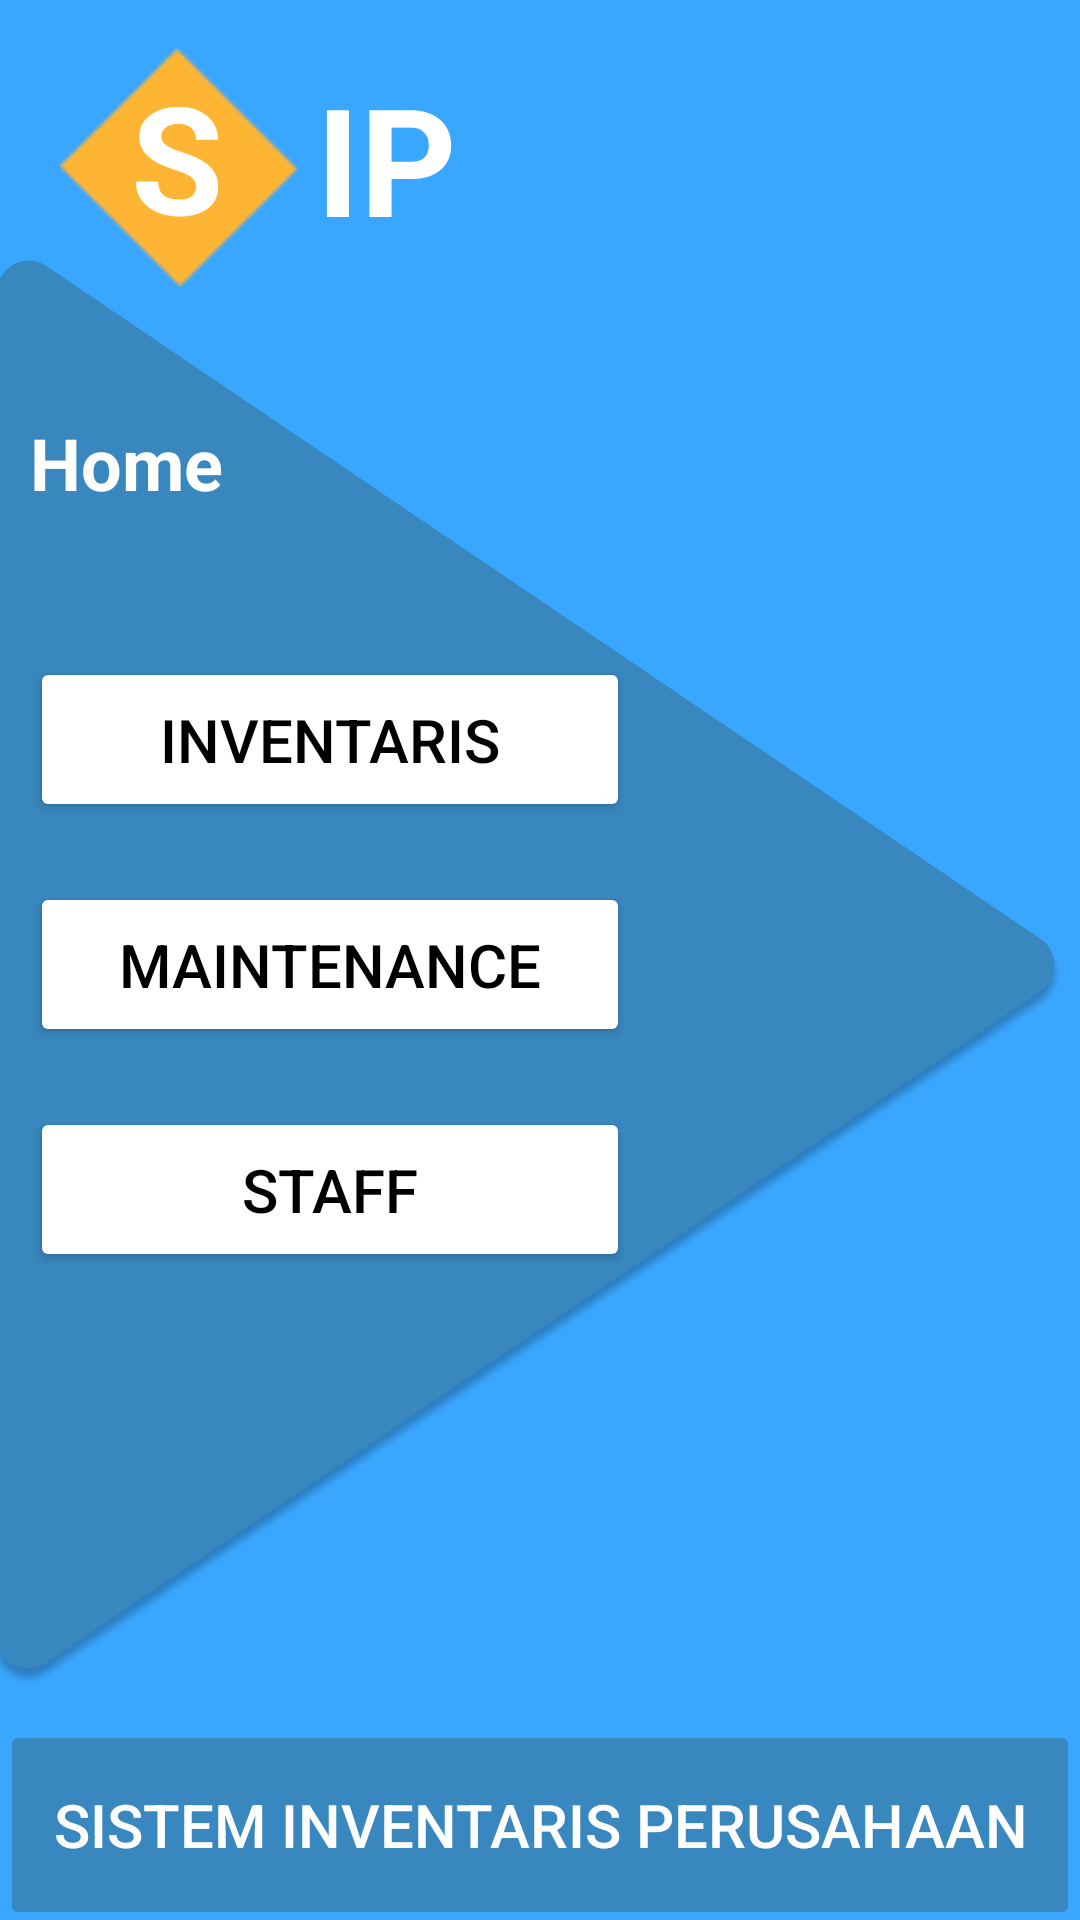

Produce the Android XML layout that renders to this screen, including the resource entries it uses.
<!-- AndroidManifest.xml: application theme Theme.SIPMobile -->
<!-- res/layout/activity_main.xml -->
<?xml version="1.0" encoding="utf-8"?>
<androidx.constraintlayout.widget.ConstraintLayout xmlns:android="http://schemas.android.com/apk/res/android"
    xmlns:app="http://schemas.android.com/apk/res-auto"
    xmlns:tools="http://schemas.android.com/tools"
    android:layout_width="match_parent"
    android:layout_height="match_parent"
    tools:context=".MainActivity"
    android:background="@color/blue">

    <ImageView
        android:id="@+id/imageView4"
        android:layout_marginLeft="-5dp"
        android:layout_width="match_parent"
        android:layout_height="550dp"
        app:layout_constraintBottom_toBottomOf="@+id/buttonSIP"
        app:layout_constraintStart_toStartOf="parent"
        app:layout_constraintTop_toTopOf="parent"
        app:srcCompat="@drawable/bg" />

    <ImageView
        android:id="@+id/imageView3"
        android:layout_width="80dp"
        android:layout_height="80dp"
        app:layout_constraintBottom_toBottomOf="parent"
        app:layout_constraintEnd_toEndOf="parent"
        app:layout_constraintHorizontal_bias="0.072"
        app:layout_constraintStart_toStartOf="parent"
        app:layout_constraintTop_toTopOf="parent"
        app:layout_constraintVertical_bias="0.029"
        app:srcCompat="@drawable/rectangle_113" />

    <TextView
        android:id="@+id/textView4"
        android:layout_width="wrap_content"
        android:layout_height="wrap_content"
        android:gravity="center"
        android:text="S"
        android:textColor="@color/white"
        android:textSize="50dp"
        android:textStyle="bold"
        app:layout_constraintBottom_toBottomOf="parent"
        app:layout_constraintEnd_toEndOf="@+id/imageView3"
        app:layout_constraintHorizontal_bias="0.48"
        app:layout_constraintStart_toStartOf="@+id/imageView3"
        app:layout_constraintTop_toTopOf="@+id/imageView3"
        app:layout_constraintVertical_bias="0.004" />

    <TextView
        android:id="@+id/textView"
        android:layout_width="wrap_content"
        android:layout_height="wrap_content"
        android:layout_marginLeft="3dp"
        android:gravity="center"
        android:text="IP"
        android:textColor="@color/white"
        android:textSize="50dp"
        android:textStyle="bold"
        app:layout_constraintBottom_toBottomOf="parent"
        app:layout_constraintEnd_toEndOf="parent"
        app:layout_constraintHorizontal_bias="0.011"
        app:layout_constraintStart_toEndOf="@+id/imageView3"
        app:layout_constraintTop_toTopOf="parent"
        app:layout_constraintVertical_bias="0.034" />

    <Button
        android:id="@+id/buttonSIP"
        android:layout_width="match_parent"
        android:layout_height="70dp"
        android:layout_marginBottom="-3.7dp"
        android:backgroundTint="@color/darkBlue"
        android:enabled="false"
        android:text="Sistem Inventaris Perusahaan"
        android:textColor="@color/white"
        android:textSize="20dp"
        app:layout_constraintBottom_toBottomOf="parent"
        app:layout_constraintEnd_toEndOf="parent"
        app:layout_constraintHorizontal_bias="1.0"
        app:layout_constraintStart_toStartOf="parent"
        app:layout_constraintVertical_bias="1.0" />

    <TextView
        android:id="@+id/textView3"
        android:layout_width="wrap_content"
        android:layout_height="50dp"
        android:layout_marginStart="10dp"
        android:layout_marginTop="90dp"
        android:gravity="center"
        android:text="Home"
        android:textColor="@color/white"
        android:textSize="24dp"
        android:textStyle="bold"
        app:layout_constraintBottom_toTopOf="@+id/linearLayout2"
        app:layout_constraintStart_toStartOf="parent"
        app:layout_constraintTop_toTopOf="@+id/imageView4" />

    <LinearLayout
        android:id="@+id/linearLayout2"
        android:layout_width="match_parent"
        android:layout_height="300dp"
        android:gravity="center|start"
        android:orientation="vertical"
        app:layout_constraintBottom_toBottomOf="@+id/imageView4"
        app:layout_constraintEnd_toEndOf="@+id/imageView4"
        app:layout_constraintStart_toStartOf="@+id/imageView4"
        app:layout_constraintTop_toTopOf="@+id/imageView4">

        <Button
            android:id="@+id/buttonInventaris"
            android:layout_width="200dp"
            android:layout_height="55dp"
            android:layout_marginLeft="10dp"
            android:layout_marginBottom="20dp"
            android:backgroundTint="@color/white"
            android:text="Inventaris"
            android:textColor="@color/black"
            android:textSize="20dp" />

        <Button
            android:id="@+id/buttonMaintenance"
            android:layout_width="200dp"
            android:layout_height="55dp"
            android:layout_marginLeft="10dp"
            android:layout_marginBottom="20dp"
            android:backgroundTint="@color/white"
            android:text="Maintenance"
            android:textColor="@color/black"
            android:textSize="20dp" />

        <Button
            android:id="@+id/buttonStaff"
            android:layout_width="200dp"
            android:layout_height="55dp"
            android:layout_marginLeft="10dp"
            android:backgroundTint="@color/white"
            android:text="Staff"
            android:textColor="@color/black"
            android:textSize="20dp" />

    </LinearLayout>

</androidx.constraintlayout.widget.ConstraintLayout>
<!-- resources referenced by this layout -->
<resources>
  <color name="black">#FF000000</color>
  <color name="blue">#39A7FF</color>
  <color name="darkBlue">#3887BE</color>
  <color name="white">#FFFFFFFF</color>
  <!-- drawable bg: jpeg bitmap (drawable, 3918 bytes) -->
  <!-- drawable rectangle_113: png bitmap (drawable, 735 bytes) -->
  <style name="Theme.SIPMobile" parent="Base.Theme.SIPMobile" />
  <style name="Base.Theme.SIPMobile" parent="Theme.Material3.DayNight.NoActionBar">
          
          
      </style>
</resources>
